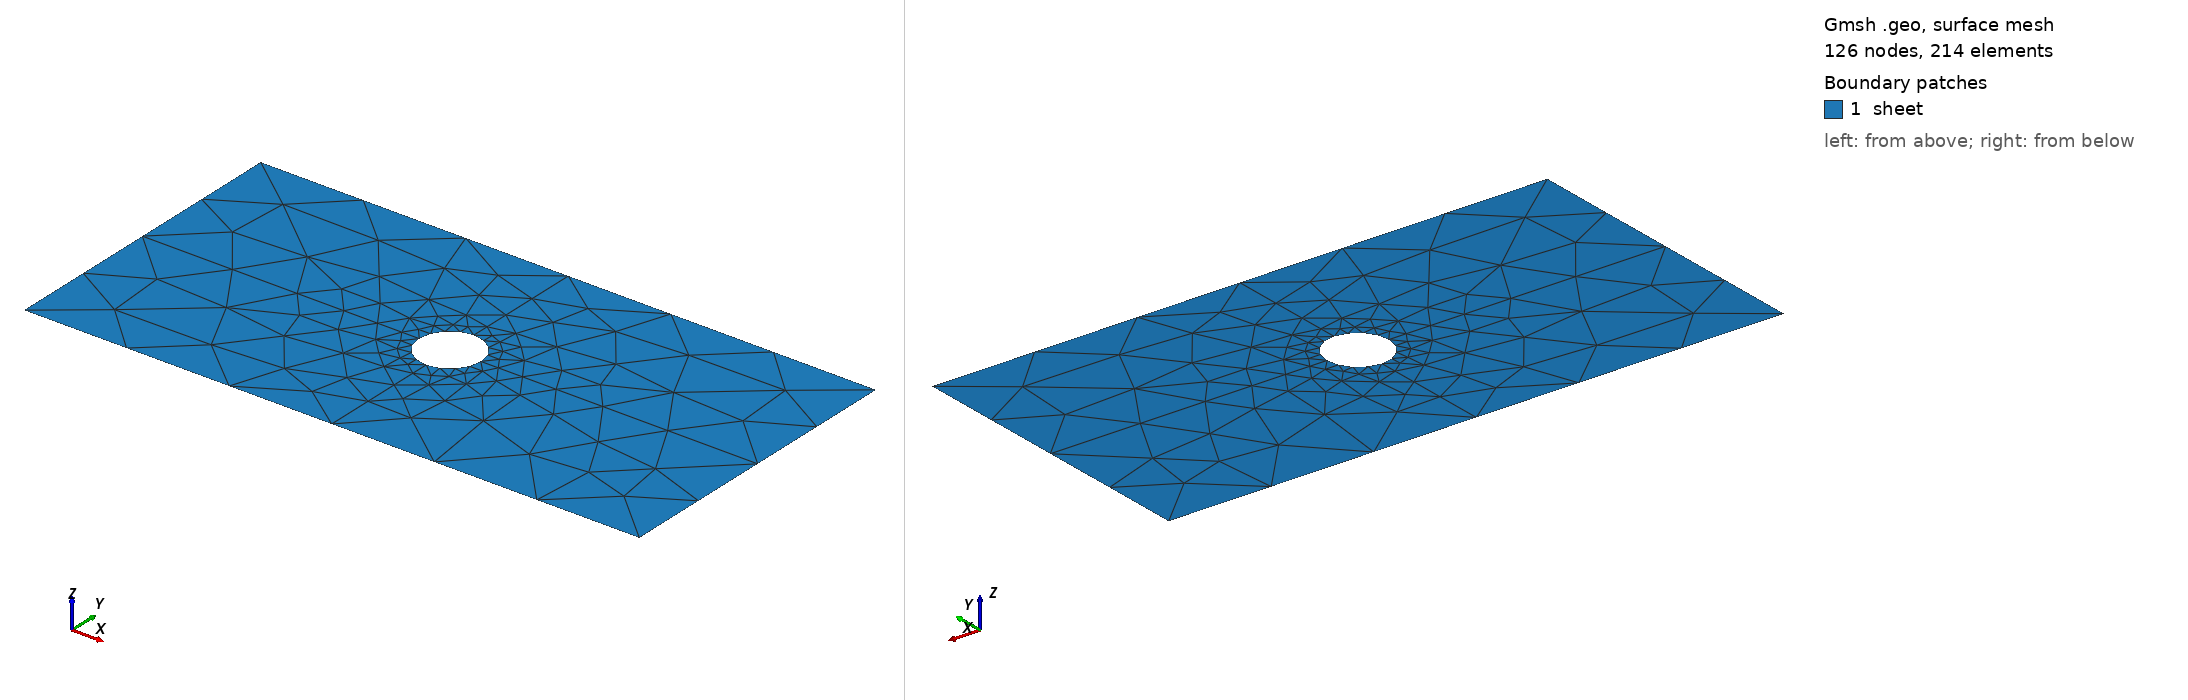

Gmsh geometry script, surface-meshed: 126 nodes, 214 surface elements. Boundary patches (legend numbers): 1 sheet. Left view from above one corner, right view from below the opposite corner. Legend entries are the model's physical surfaces. The drawing asked Gmsh for element sizes between 1% and 20% of the model's largest extent; the script's own settings can give other sizes.

=== chapa-entera-fino0.5.geo (drawn) ===
cl1 = 0.5;
Point (1)={0.0000,0.0000,0.0000   ,  cl1};
Point (2)={0.0000,-1.0000,0.0000  ,  cl1};
Point (3)={1.0000,0.0000,0.0000   ,  cl1};
Point (4)={0.0000,1.0000,0.0000   ,  cl1};
Point (5)={-1.0000,0.0000,0.0000  ,  cl1};
Point (6)={-10.0000,-5.0000,0.0000,30*cl1};
Point (7)={0.0000,-5.0000,0.0000  ,10*cl1};
Point (8)={10.0000,-5.0000,0.0000 ,30*cl1};
Point (9)={10.0000,0.0000,0.0000,  30* cl1};
Point (10)={10.0000,5.0000,0.0000, 30*cl1};
Point (11)={0.0000,5.0000,0.0000,  10*cl1};
Point (12)={-10.0000,5.0000,0.0000,30*cl1};
Point (13)={-10.0000,0.0000,0.0000,30*cl1};
Circle (1)={2,1,3};
Circle (2)={3,1,4};
Circle (3)={4,1,5};
Circle (4)={5,1,2};
Line (5)={6,7};
Line (6)={7,8};
Line (7)={8,9};
Line (8)={9,10};
Physical Line ("stress") = {7,8};
Line (9)={10,11};
Line (10)={11,12};
Line (11)={12,13};
Line (12)={13,6};
Physical Line ("stress1") = {11,12};
Line (13)={2,7};
Line (14)={3,9};
Line (15)={4,11};
Line (16)={5,13};
Physical Line ("embedd_x") = {15,13};
Physical Line ("embedd_y") = {14,16};
Line Loop(17)={5,-13,-4,16,12};
Line Loop(18)={6,7,-14,-1,13};
Line Loop(19)={14,8,9,-15,-2};
Line Loop(20)={-16,-3,15,10,11};
Plane Surface (21)={17};
Plane Surface (22)={18};
Plane Surface (23)={19};
Plane Surface (24)={20};
Physical Surface ("sheet")={21,22,23,24};
Mesh.CharacteristicLengthFromPoints = 1;
Mesh.CharacteristicLengthFromCurvature = 1;
